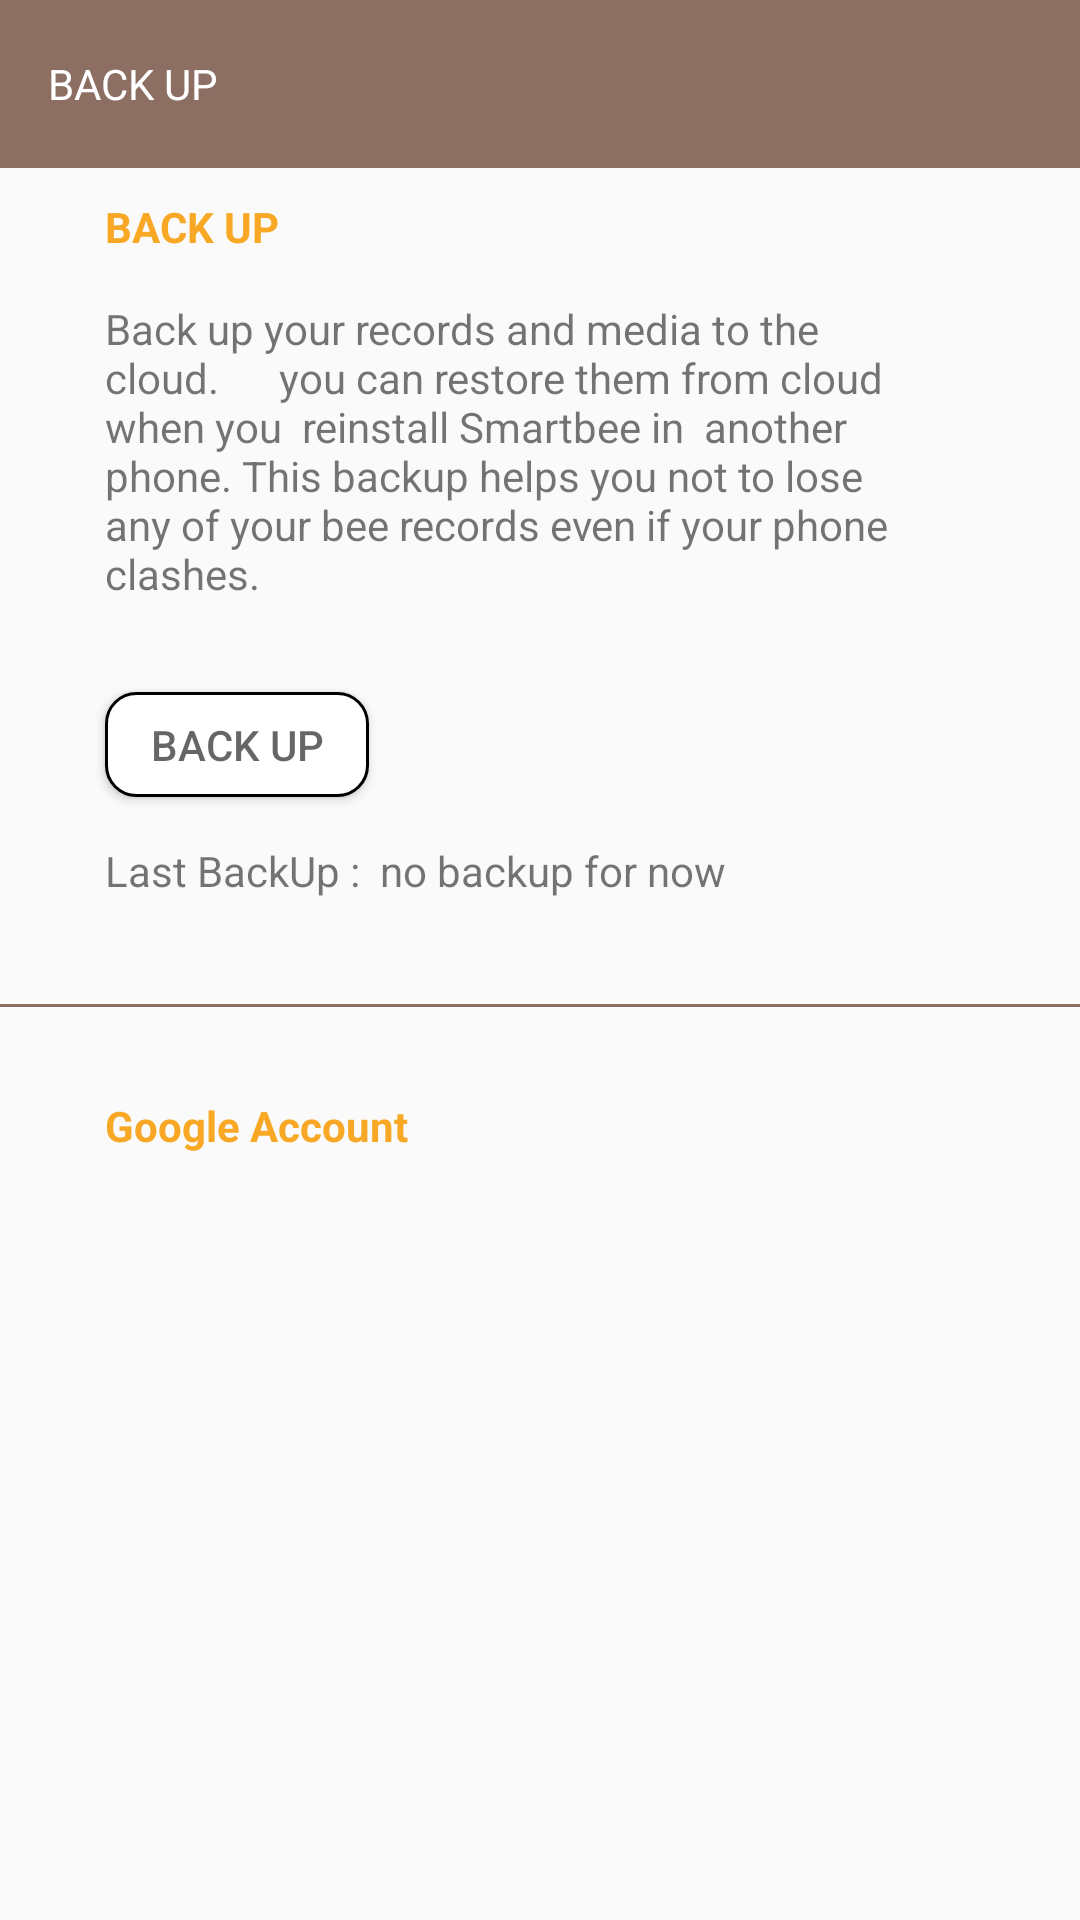

Reconstruct the res/layout file that produces this screen, plus the resources it refers to.
<!-- AndroidManifest.xml: application theme LoginTheme -->
<!-- res/layout/activity_back_up.xml -->
<?xml version="1.0" encoding="utf-8"?>
<RelativeLayout xmlns:android="http://schemas.android.com/apk/res/android"
    xmlns:app="http://schemas.android.com/apk/res-auto"
    xmlns:tools="http://schemas.android.com/tools"
    android:layout_width="match_parent"
    android:layout_height="match_parent"
    tools:context=".Activity.BackUp"
    android:background="@drawable/my_view">

    <LinearLayout
        android:layout_width="match_parent"
        android:layout_height="wrap_content"
        android:orientation="vertical"
        android:id="@+id/layout">

        <android.support.v7.widget.Toolbar
            android:layout_width="match_parent"
            android:layout_height="?attr/actionBarSize"
            android:background="@color/colorPrimary"
            >

            <LinearLayout
                android:layout_width="match_parent"
                android:layout_height="wrap_content"
                android:orientation="horizontal">

                <TextView
                    android:layout_width="wrap_content"
                    android:layout_height="wrap_content"
                    android:text="Back Up "
                    android:textAllCaps="true"
                    android:textColor="#fff"/>

            </LinearLayout>



        </android.support.v7.widget.Toolbar>

    </LinearLayout>

    <LinearLayout
        android:layout_width="match_parent"
        android:layout_height="match_parent"
        android:layout_below="@id/layout"
        android:orientation="vertical">


        <TextView
            android:layout_width="match_parent"
            android:layout_height="wrap_content"
            android:text="BACK UP"
            android:textStyle="bold"
            android:layout_marginTop="10dp"
            android:layout_marginStart="35dp"
            android:textColor="@color/colorBackground"/>

        <TextView
            android:layout_width="wrap_content"
            android:layout_height="wrap_content"
            android:layout_marginStart="35dp"
            android:layout_marginEnd="50dp"
            android:layout_marginTop="15dp"
            android:text="Back up your records and media to the cloud.      you can restore them from cloud when you  reinstall Smartbee in  another phone. This backup helps you not to lose any of your bee records even if your phone clashes.  "/>


        <Button
            android:layout_width="wrap_content"
            android:layout_height="35dp"
            android:layout_marginTop="30dp"
            android:background="@drawable/button_customize"
            android:textColor="#fff"
            android:hint="BACK UP"
            android:layout_marginStart="35dp"/>

        <LinearLayout
            android:layout_width="wrap_content"
            android:layout_height="wrap_content"
            android:orientation="horizontal"
            android:layout_marginStart="35dp"
            android:layout_marginTop="15dp"
            android:id="@+id/layout3">

            <TextView
                android:layout_width="wrap_content"
                android:layout_height="wrap_content"
                android:text="Last BackUp :"
                />

            <TextView
                android:layout_width="wrap_content"
                android:layout_height="wrap_content"
                android:text="  no backup for now "/>
        </LinearLayout>


        <android.support.v4.widget.ContentLoadingProgressBar
            android:layout_width="match_parent"
            android:layout_height="10dp"
            android:layout_marginTop="10dp"
            android:layout_marginStart="35dp"
            android:layout_marginEnd="35dp"
            android:progressBackgroundTint="@color/colorPrimary"
            />

        <View
            android:layout_width="match_parent"
            android:layout_height="1dp"
            android:layout_marginTop="15dp"
            android:background="@color/colorPrimary">

        </View>

        <LinearLayout
            android:layout_width="wrap_content"
            android:layout_height="wrap_content"
            android:orientation="vertical"
            android:layout_marginTop="30dp"
            android:layout_marginStart="35dp"
            android:id="@+id/layout4">


            <TextView
                android:layout_width="wrap_content"
                android:layout_height="wrap_content"
                android:text="Google Account "
                android:textStyle="bold"
                android:textColor="@color/colorBackground"/>

            <TextView
                android:layout_width="wrap_content"
                android:layout_height="wrap_content"
                android:layout_marginTop="5dp"
                />
        </LinearLayout>

    </LinearLayout>
</RelativeLayout>
<!-- resources referenced by this layout -->
<resources>
  <color name="colorBackground">#F9A825</color>
  <color name="colorPrimary">#8d6e63</color>
  <!-- drawable button_customize (drawable) -->
  <?xml version="1.0" encoding="utf-8"?>
  <shape xmlns:android="http://schemas.android.com/apk/res/android"
      android:shape="rectangle">
  
      <solid android:color="#fff"/>
  
      <stroke android:width="1dp"
          >
  
      </stroke>
  
      <corners android:radius="10dp"/>
  </shape>
  <style name="LoginTheme" parent="Theme.AppCompat.Light.NoActionBar">
          
          <item name="colorPrimary">@color/colorPrimary</item>
          <item name="colorPrimaryDark">@color/colorPrimaryDark</item>
          <item name="colorAccent">@color/colorAccent</item>
      </style>
  <color name="colorPrimaryDark">#795548</color>
  <color name="colorAccent">#8d6e63</color>
</resources>
